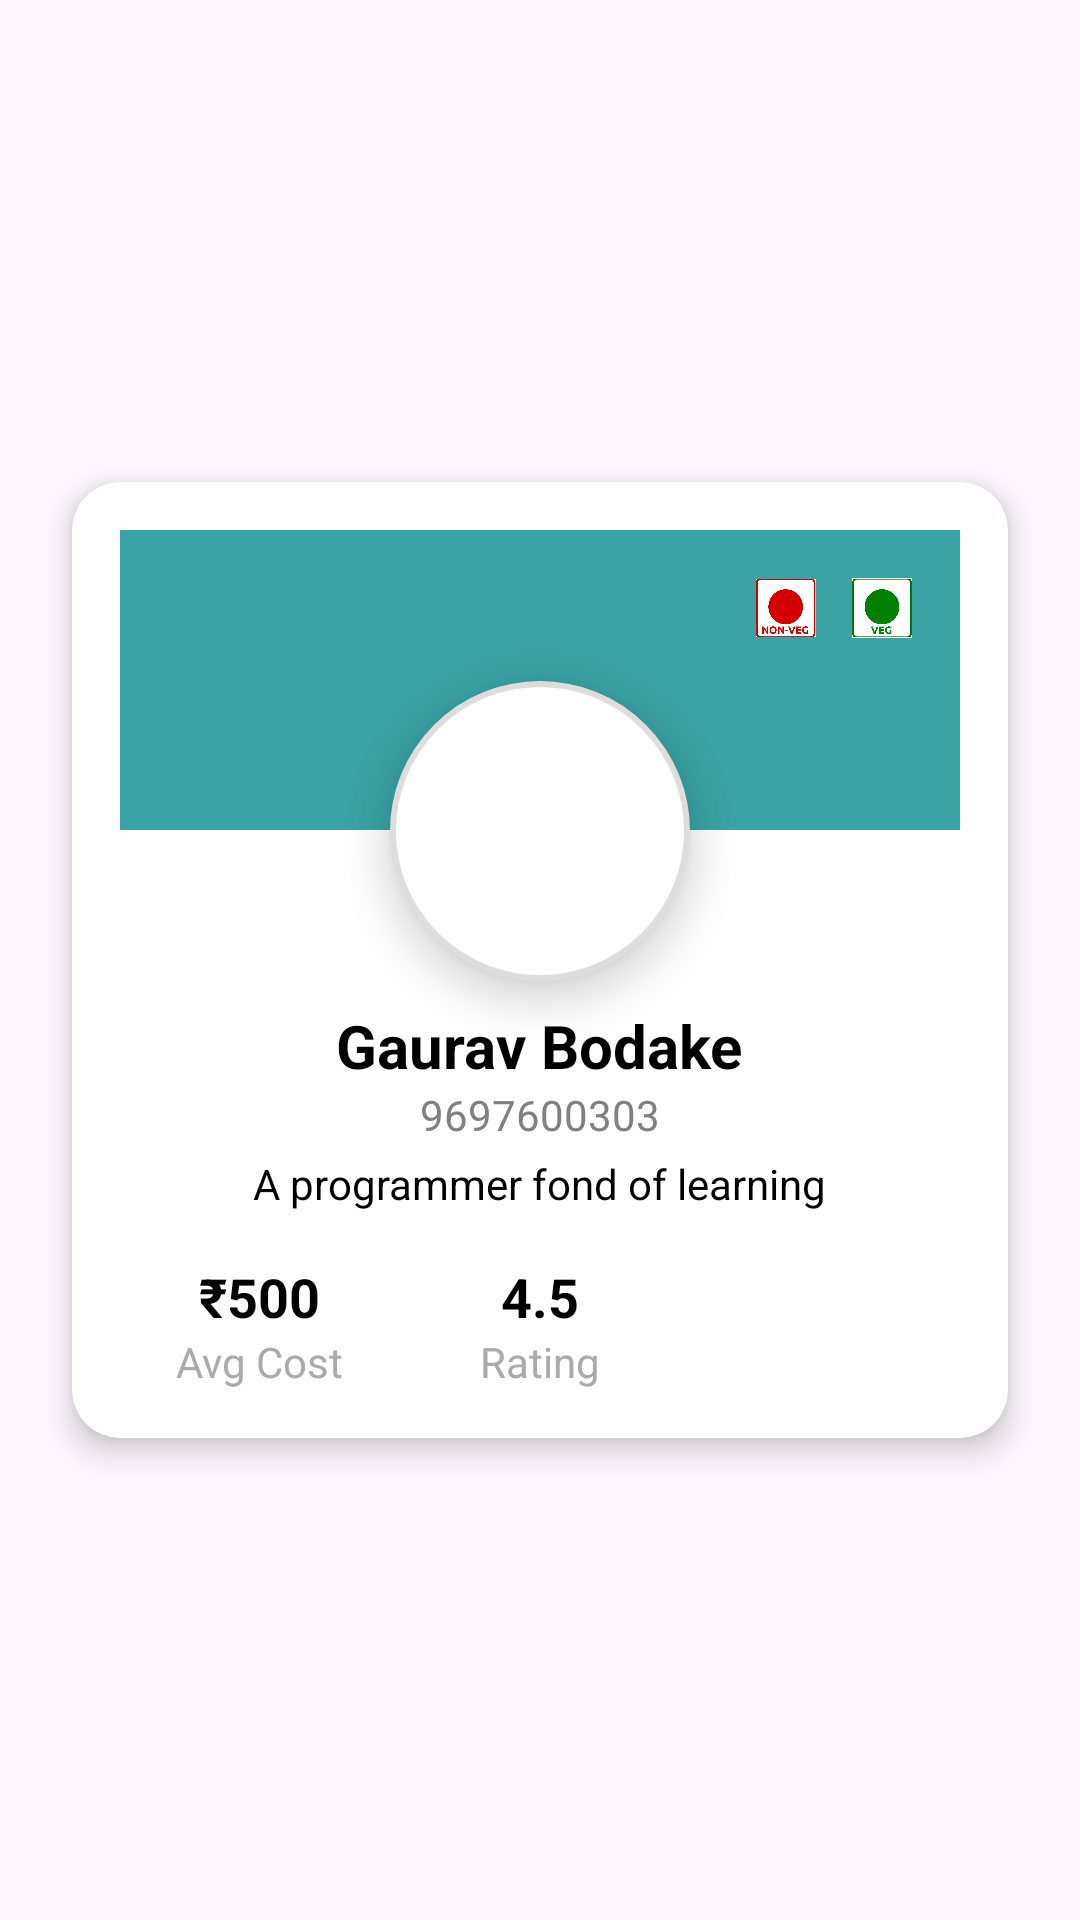

Here is an Android app screen rendered from its layout file. Give the layout XML and the strings, colors and styles it references.
<!-- AndroidManifest.xml: application theme Theme.JourneyCraft -->
<!-- res/layout/dialog_restaurant_details.xml -->
<?xml version="1.0" encoding="utf-8"?>
<LinearLayout xmlns:android="http://schemas.android.com/apk/res/android"
    android:layout_width="match_parent"
    android:layout_height="wrap_content"
    xmlns:app="http://schemas.android.com/apk/res-auto"
    android:orientation="vertical"
    android:gravity="center"
    android:background="@android:color/transparent"
    android:padding="16dp"
    >

    <androidx.cardview.widget.CardView
        android:layout_width="match_parent"
        android:layout_height="wrap_content"
        android:layout_margin="8dp"
        app:cardCornerRadius="16dp"
        app:cardElevation="6dp"
        android:background="@android:color/white">

        <LinearLayout
            android:layout_width="match_parent"
            android:layout_height="wrap_content"
            android:orientation="vertical"
            android:gravity="center"
            android:padding="16dp">

            
            <RelativeLayout
                android:layout_width="match_parent"
                android:layout_height="100dp"
                android:background="@color/blue"
                android:padding="8dp">

                <ImageView
                    android:id="@+id/veg_indicator"
                    android:layout_width="20dp"
                    android:layout_height="20dp"
                    android:layout_alignParentEnd="true"
                    android:layout_margin="8dp"
                    android:src="@drawable/ic_veg"
                    android:contentDescription="Veg Indicator"/>

                <ImageView
                    android:id="@+id/nonveg_indicator"
                    android:layout_width="20dp"
                    android:layout_height="20dp"
                    android:layout_alignParentEnd="true"
                    android:layout_marginTop="8dp"
                    android:layout_marginEnd="40dp"
                    android:src="@drawable/ic_nonveg"
                    android:contentDescription="Non-Veg Indicator"/>

            </RelativeLayout>

            
            <ImageView
                android:layout_width="100dp"
                android:layout_height="100dp"
                android:layout_marginTop="-50dp"
                android:scaleType="fitCenter"
                android:src="@drawable/ic_restaurant"
                android:background="@drawable/circle"
                android:elevation="8dp"/>

            
            <TextView
                android:id="@+id/restaurant_name"
                android:layout_width="wrap_content"
                android:layout_height="wrap_content"
                android:text="Gaurav Bodake"
                android:textSize="20sp"
                android:textStyle="bold"
                android:layout_marginTop="8dp"/>

            
            <TextView
                android:layout_width="wrap_content"
                android:layout_height="wrap_content"
                android:text="9697600303"
                android:textSize="14sp"
                android:id="@+id/restaurant_number"
                android:textColor="@color/gray"/>

            
            <TextView
                android:id="@+id/desciption"
                android:layout_width="wrap_content"
                android:layout_height="wrap_content"
                android:text="A programmer fond of learning"
                android:textSize="14sp"
                android:textColor="@android:color/black"
                android:layout_marginTop="4dp"/>

            
            <LinearLayout
                android:layout_width="match_parent"
                android:layout_height="wrap_content"
                android:orientation="horizontal"
                android:gravity="center"
                android:layout_marginTop="16dp">

                
                <LinearLayout
                    android:layout_width="0dp"
                    android:layout_height="wrap_content"
                    android:layout_weight="1"
                    android:orientation="vertical"
                    android:gravity="center">

                    <TextView
                        android:id="@+id/average_cost"
                        android:layout_width="wrap_content"
                        android:layout_height="wrap_content"
                        android:text="₹500"
                        android:textSize="18sp"
                        android:textStyle="bold"/>

                    <TextView
                        android:layout_width="wrap_content"
                        android:layout_height="wrap_content"
                        android:text="Avg Cost"
                        android:textSize="14sp"
                        android:textColor="@android:color/darker_gray"/>
                </LinearLayout>

                
                <LinearLayout
                    android:layout_width="0dp"
                    android:layout_height="wrap_content"
                    android:layout_weight="1"
                    android:orientation="vertical"
                    android:gravity="center">

                    <TextView
                        android:id="@+id/rating"
                        android:layout_width="wrap_content"
                        android:layout_height="wrap_content"
                        android:text="4.5"
                        android:textSize="18sp"
                        android:textStyle="bold"/>

                    <TextView
                        android:layout_width="wrap_content"
                        android:layout_height="wrap_content"
                        android:text="Rating"
                        android:textSize="14sp"
                        android:textColor="@android:color/darker_gray"/>
                </LinearLayout>

                
                <LinearLayout
                    android:layout_width="0dp"
                    android:layout_height="wrap_content"
                    android:layout_weight="1"
                    android:gravity="center"
                    android:orientation="vertical">

                    <ImageView
                        android:id="@+id/direction_icon"
                        android:layout_width="30dp"
                        android:layout_height="30dp"
                        android:src="@drawable/direction"
                        android:contentDescription="Call Restaurant"/>
                </LinearLayout>

            </LinearLayout>


        </LinearLayout>
    </androidx.cardview.widget.CardView>

</LinearLayout>
<!-- resources referenced by this layout -->
<resources>
  <color name="blue">#3AA3A5</color>
  <color name="gray">#808080</color>
  <!-- drawable circle (drawable) -->
  <?xml version="1.0" encoding="utf-8"?>
  <shape xmlns:android="http://schemas.android.com/apk/res/android"
      android:shape="oval">
  
      <solid android:color="@android:color/white"/>
      <size android:width="100dp" android:height="100dp"/>
      <stroke android:width="2dp" android:color="#DDDDDD"/>
  </shape>
  <!-- drawable ic_nonveg: jpg bitmap (drawable, 28649 bytes) -->
  <!-- drawable ic_veg: jpg bitmap (drawable, 35682 bytes) -->
  <style name="Theme.JourneyCraft" parent="Base.Theme.JourneyCraft" />
  <style name="Base.Theme.JourneyCraft" parent="Theme.Material3.Light.NoActionBar">
          
          <item name="colorPrimary">@color/colorPrimary</item>
          <item name="colorPrimaryDark">@color/colorPrimaryDark</item>
          <item name="colorAccent">@color/colorAccent</item>
          <item name="android:textColor">@color/black</item>
          <item name="android:statusBarColor">@color/colorPrimary</item>
  
      </style>
  <color name="colorPrimary">#536DFE</color>
  <color name="colorPrimaryDark">#536DFE</color>
  <color name="colorAccent">#F44336</color>
  <color name="black">#FF000000</color>
</resources>
